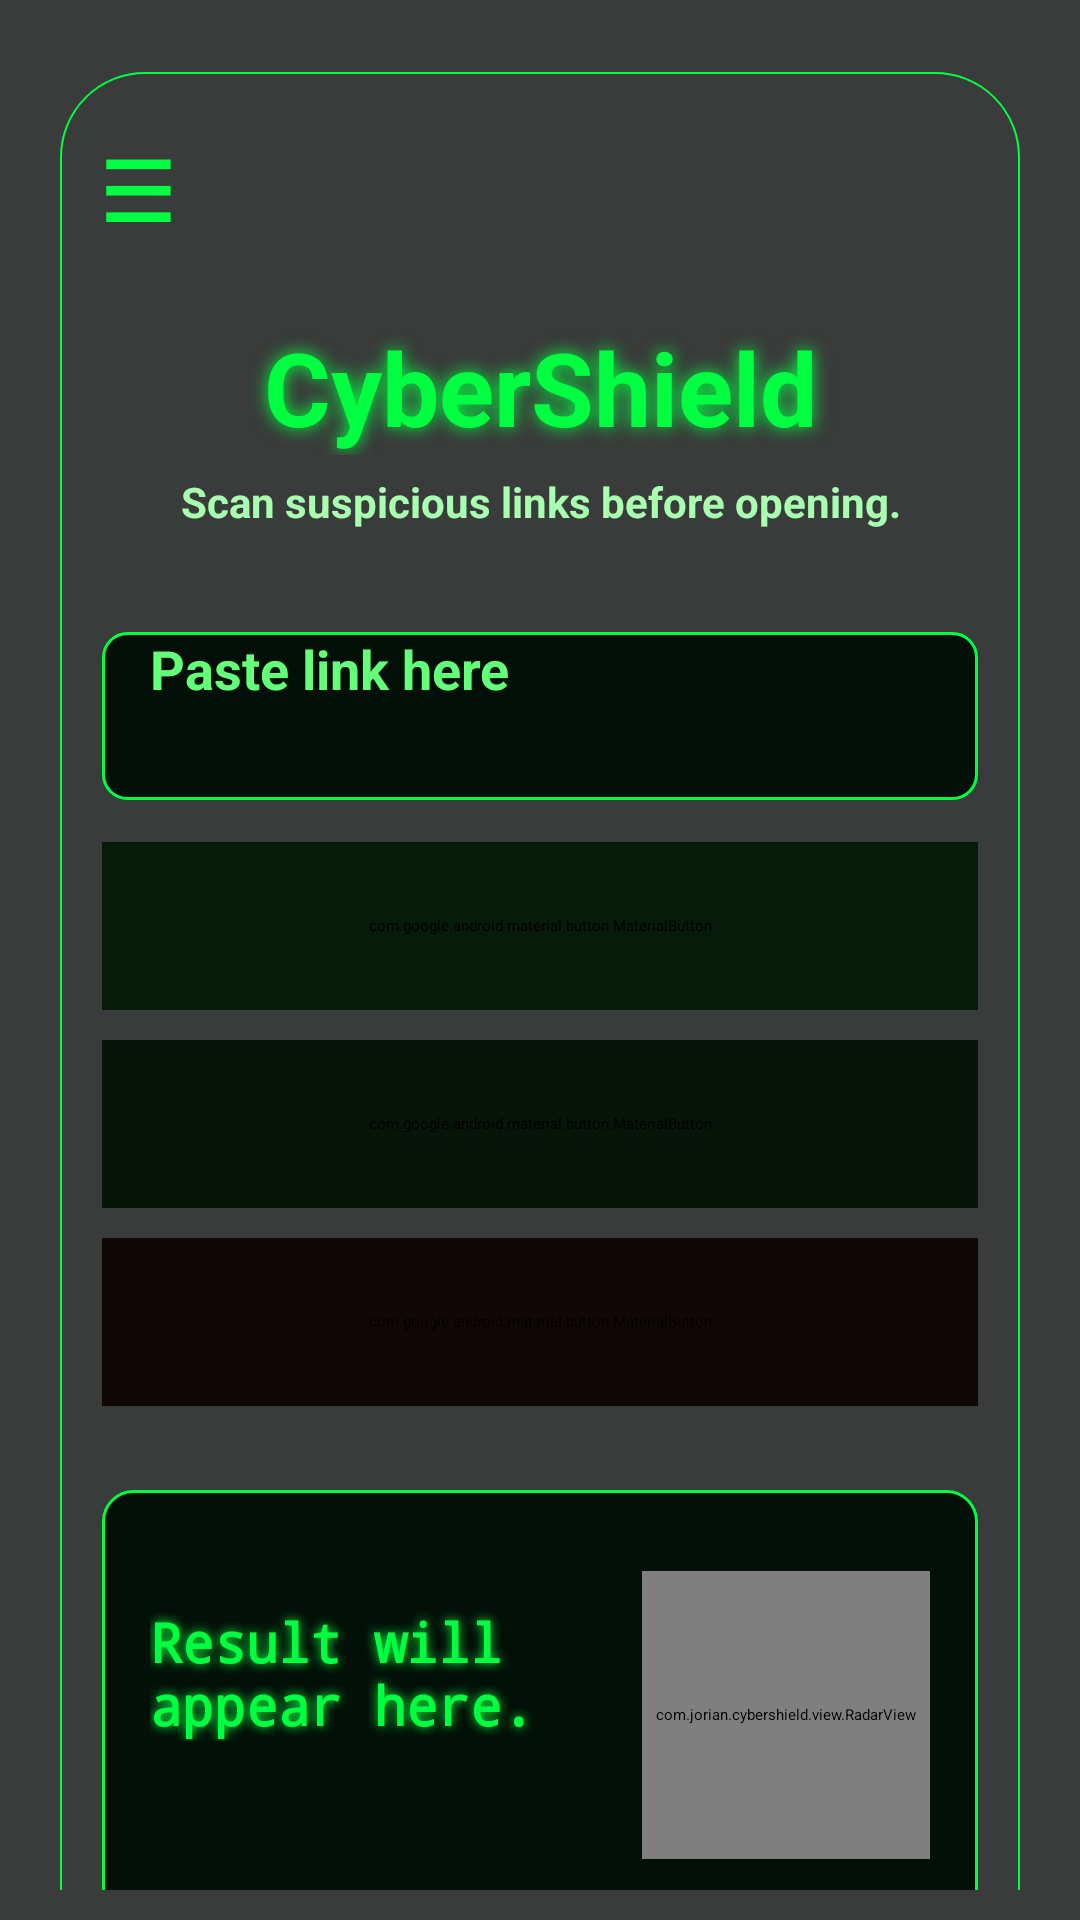

Here is an Android app screen rendered from its layout file. Give the layout XML and the strings, colors and styles it references.
<!-- AndroidManifest.xml: application theme Theme.Cybershield.Starting -->
<!-- res/layout/activity_main.xml -->
<?xml version="1.0" encoding="utf-8"?>
<FrameLayout xmlns:android="http://schemas.android.com/apk/res/android"
    xmlns:app="http://schemas.android.com/apk/res-auto"
    android:layout_width="match_parent"
    android:layout_height="match_parent"
    android:background="#010703">

    <com.jorian.cybershield.view.MatrixRainView
        android:layout_width="match_parent"
        android:layout_height="match_parent"
        android:alpha="0.45" />

    <ScrollView
        android:id="@+id/main"
        android:layout_width="match_parent"
        android:layout_height="match_parent"
        android:fitsSystemWindows="true"
        android:fillViewport="true"
        android:padding="10dp"
        android:background="@android:color/transparent">

        <LinearLayout
            android:layout_width="match_parent"
            android:layout_height="wrap_content"
            android:layout_marginStart="10dp"
            android:layout_marginEnd="10dp"
            android:layout_marginTop="14dp"
            android:layout_marginBottom="18dp"
            android:orientation="vertical"
            android:background="@drawable/bg_matrix_panel"
            android:paddingStart="14dp"
            android:paddingTop="20dp"
            android:paddingEnd="14dp"
            android:paddingBottom="20dp">

            <TextView
                android:id="@+id/tvMenu"
                android:layout_width="match_parent"
                android:layout_height="wrap_content"
                android:text="☰"
                android:textColor="#00FF41"
                android:textSize="28sp"
                android:textStyle="bold"
                android:fontFamily="monospace"
                android:clickable="true"
                android:focusable="true"
                android:contentDescription="CyberShield menu" />

            <TextView
                android:layout_width="match_parent"
                android:layout_height="wrap_content"
                android:text="CyberShield"
                android:textAlignment="center"
                android:textSize="34sp"
                android:textStyle="bold"
                android:textColor="#00FF41"
                android:shadowColor="#00FF41"
                android:shadowDx="0"
                android:shadowDy="0"
                android:shadowRadius="14"
                android:layout_marginTop="24dp" />

            <TextView
                android:layout_width="match_parent"
                android:layout_height="wrap_content"
                android:text="Scan suspicious links before opening."
                android:textAlignment="center"
                android:textSize="14sp"
                android:textColor="#A9FFB0"
                android:textStyle="bold"
                android:layout_marginTop="6dp" />

            <EditText
                android:id="@+id/etUrl"
                android:layout_width="match_parent"
                android:layout_height="56dp"
                android:hint="Paste link here"
                android:textColorHint="#63FF78"
                android:textColor="#FFFFFF"
                android:textSize="18sp"
                android:textStyle="bold"
                android:inputType="textUri"
                android:singleLine="true"
                android:paddingStart="16dp"
                android:paddingEnd="16dp"
                android:background="@drawable/bg_matrix_input"
                android:layout_marginTop="34dp" />

            <com.google.android.material.button.MaterialButton
                android:id="@+id/btnScan"
                android:layout_width="match_parent"
                android:layout_height="56dp"
                android:text="⌕  Scan Link"
                android:textAllCaps="false"
                android:textSize="17sp"
                android:textStyle="bold"
                android:textColor="#B7FFB7"
                android:backgroundTint="#071B0B"
                app:strokeColor="#00FF41"
                app:strokeWidth="1.5dp"
                app:cornerRadius="14dp"
                android:layout_marginTop="14dp" />

            <com.google.android.material.button.MaterialButton
                android:id="@+id/btnSetDefault"
                android:layout_width="match_parent"
                android:layout_height="56dp"
                android:text="▣  Set CyberShield as Link Protector"
                android:textAllCaps="false"
                android:textSize="15sp"
                android:textStyle="bold"
                android:textColor="#D5FFD9"
                android:backgroundTint="#06140A"
                app:strokeColor="#00FF41"
                app:strokeWidth="1.5dp"
                app:cornerRadius="14dp"
                android:layout_marginTop="10dp" />

            <com.google.android.material.button.MaterialButton
                android:id="@+id/btnEnableProtection"
                android:layout_width="match_parent"
                android:layout_height="56dp"
                android:text="▣  Enable Realtime Protection"
                android:textAllCaps="false"
                android:textSize="15sp"
                android:textStyle="bold"
                android:textColor="#FF3B30"
                android:backgroundTint="#100807"
                app:strokeColor="#FF2A2A"
                app:strokeWidth="1.5dp"
                app:cornerRadius="14dp"
                android:layout_marginTop="10dp" />

            <LinearLayout
                android:layout_width="match_parent"
                android:layout_height="wrap_content"
                android:minHeight="150dp"
                android:orientation="horizontal"
                android:gravity="center_vertical"
                android:padding="16dp"
                android:background="@drawable/bg_matrix_result"
                android:layout_marginTop="28dp">

                <LinearLayout
                    android:layout_width="0dp"
                    android:layout_height="wrap_content"
                    android:layout_weight="1"
                    android:gravity="center_vertical"
                    android:orientation="vertical">

                    <TextView
                        android:id="@+id/tvResult"
                        android:layout_width="match_parent"
                        android:layout_height="wrap_content"
                        android:text="Result will appear here."
                        android:textSize="18sp"
                        android:textStyle="bold"
                        android:textColor="#00FF41"
                        android:fontFamily="monospace"
                        android:shadowColor="#00FF41"
                        android:shadowDx="0"
                        android:shadowDy="0"
                        android:shadowRadius="8" />

                    <TextView
                        android:id="@+id/tvReasons"
                        android:layout_width="match_parent"
                        android:layout_height="wrap_content"
                        android:text=""
                        android:textSize="13sp"
                        android:textColor="#9EFFA7"
                        android:layout_marginTop="10dp" />

                </LinearLayout>

                <com.jorian.cybershield.view.RadarView
                    android:layout_width="96dp"
                    android:layout_height="96dp"
                    android:layout_marginStart="10dp" />

            </LinearLayout>

            <com.google.android.material.button.MaterialButton
                android:id="@+id/btnHistory"
                android:layout_width="match_parent"
                android:layout_height="56dp"
                android:text="View Scan History     ◷"
                android:textAllCaps="false"
                android:textSize="16sp"
                android:textStyle="bold"
                android:textColor="#00FF41"
                android:backgroundTint="#041108"
                app:strokeColor="#00FF41"
                app:strokeWidth="1.5dp"
                app:cornerRadius="14dp"
                android:layout_marginTop="24dp" />

        </LinearLayout>

    </ScrollView>

    <View
        android:id="@+id/drawerScrim"
        android:layout_width="match_parent"
        android:layout_height="match_parent"
        android:background="#99000000"
        android:clickable="true"
        android:focusable="true"
        android:visibility="gone" />

    <LinearLayout
        android:id="@+id/drawerPanel"
        android:layout_width="280dp"
        android:layout_height="match_parent"
        android:layout_gravity="start"
        android:orientation="vertical"
        android:background="#F0031008"
        android:paddingStart="22dp"
        android:paddingTop="58dp"
        android:paddingEnd="18dp"
        android:paddingBottom="22dp"
        android:visibility="gone">

        <TextView
            android:layout_width="match_parent"
            android:layout_height="wrap_content"
            android:text="CyberShield"
            android:textColor="#00FF41"
            android:textSize="22sp"
            android:textStyle="bold"
            android:fontFamily="monospace" />

        <TextView
            android:layout_width="match_parent"
            android:layout_height="wrap_content"
            android:text="Protection menu"
            android:textColor="#8DDB98"
            android:textSize="13sp"
            android:layout_marginTop="4dp"
            android:layout_marginBottom="24dp" />

        <TextView
            android:id="@+id/menuHistory"
            android:layout_width="match_parent"
            android:layout_height="48dp"
            android:gravity="center_vertical"
            android:text="Scan History"
            android:textColor="#D5FFD9"
            android:textSize="15sp"
            android:textStyle="bold"
            android:clickable="true"
            android:focusable="true" />

        <TextView
            android:id="@+id/menuRealtime"
            android:layout_width="match_parent"
            android:layout_height="48dp"
            android:gravity="center_vertical"
            android:text="Realtime Protection"
            android:textColor="#D5FFD9"
            android:textSize="15sp"
            android:textStyle="bold"
            android:clickable="true"
            android:focusable="true" />

        <TextView
            android:id="@+id/menuDefault"
            android:layout_width="match_parent"
            android:layout_height="48dp"
            android:gravity="center_vertical"
            android:text="Set Link Protector"
            android:textColor="#D5FFD9"
            android:textSize="15sp"
            android:textStyle="bold"
            android:clickable="true"
            android:focusable="true" />

        <TextView
            android:id="@+id/menuAbout"
            android:layout_width="match_parent"
            android:layout_height="48dp"
            android:gravity="center_vertical"
            android:text="About"
            android:textColor="#D5FFD9"
            android:textSize="15sp"
            android:textStyle="bold"
            android:clickable="true"
            android:focusable="true" />

    </LinearLayout>

</FrameLayout>
<!-- resources referenced by this layout -->
<resources>
  <!-- drawable bg_matrix_input (drawable) -->
  <shape xmlns:android="http://schemas.android.com/apk/res/android">
      <solid android:color="#031008" />
      <stroke
          android:width="1dp"
          android:color="#00FF41" />
      <corners android:radius="8dp" />
  </shape>
  <!-- drawable bg_matrix_panel (drawable) -->
  <shape xmlns:android="http://schemas.android.com/apk/res/android">
      <solid android:color="#00031008" />
      <stroke
          android:width=".8dp"
          android:color="#00FF41" />
      <corners android:radius="28dp" />
  </shape>
  <!-- drawable bg_matrix_result (drawable) -->
  <shape xmlns:android="http://schemas.android.com/apk/res/android">
      <solid android:color="#031008" />
      <stroke
          android:width="1dp"
          android:color="#00FF41" />
      <corners android:radius="10dp" />
  </shape>
  <style name="Theme.Cybershield.Starting" parent="Theme.SplashScreen">
          <item name="windowSplashScreenBackground">#050816</item>
          <item name="windowSplashScreenAnimatedIcon">@mipmap/ic_launcher</item>
          <item name="postSplashScreenTheme">@style/Theme.Cybershield</item>
      </style>
  <style name="Theme.Cybershield" parent="Theme.Material3.DayNight.NoActionBar" />
</resources>
